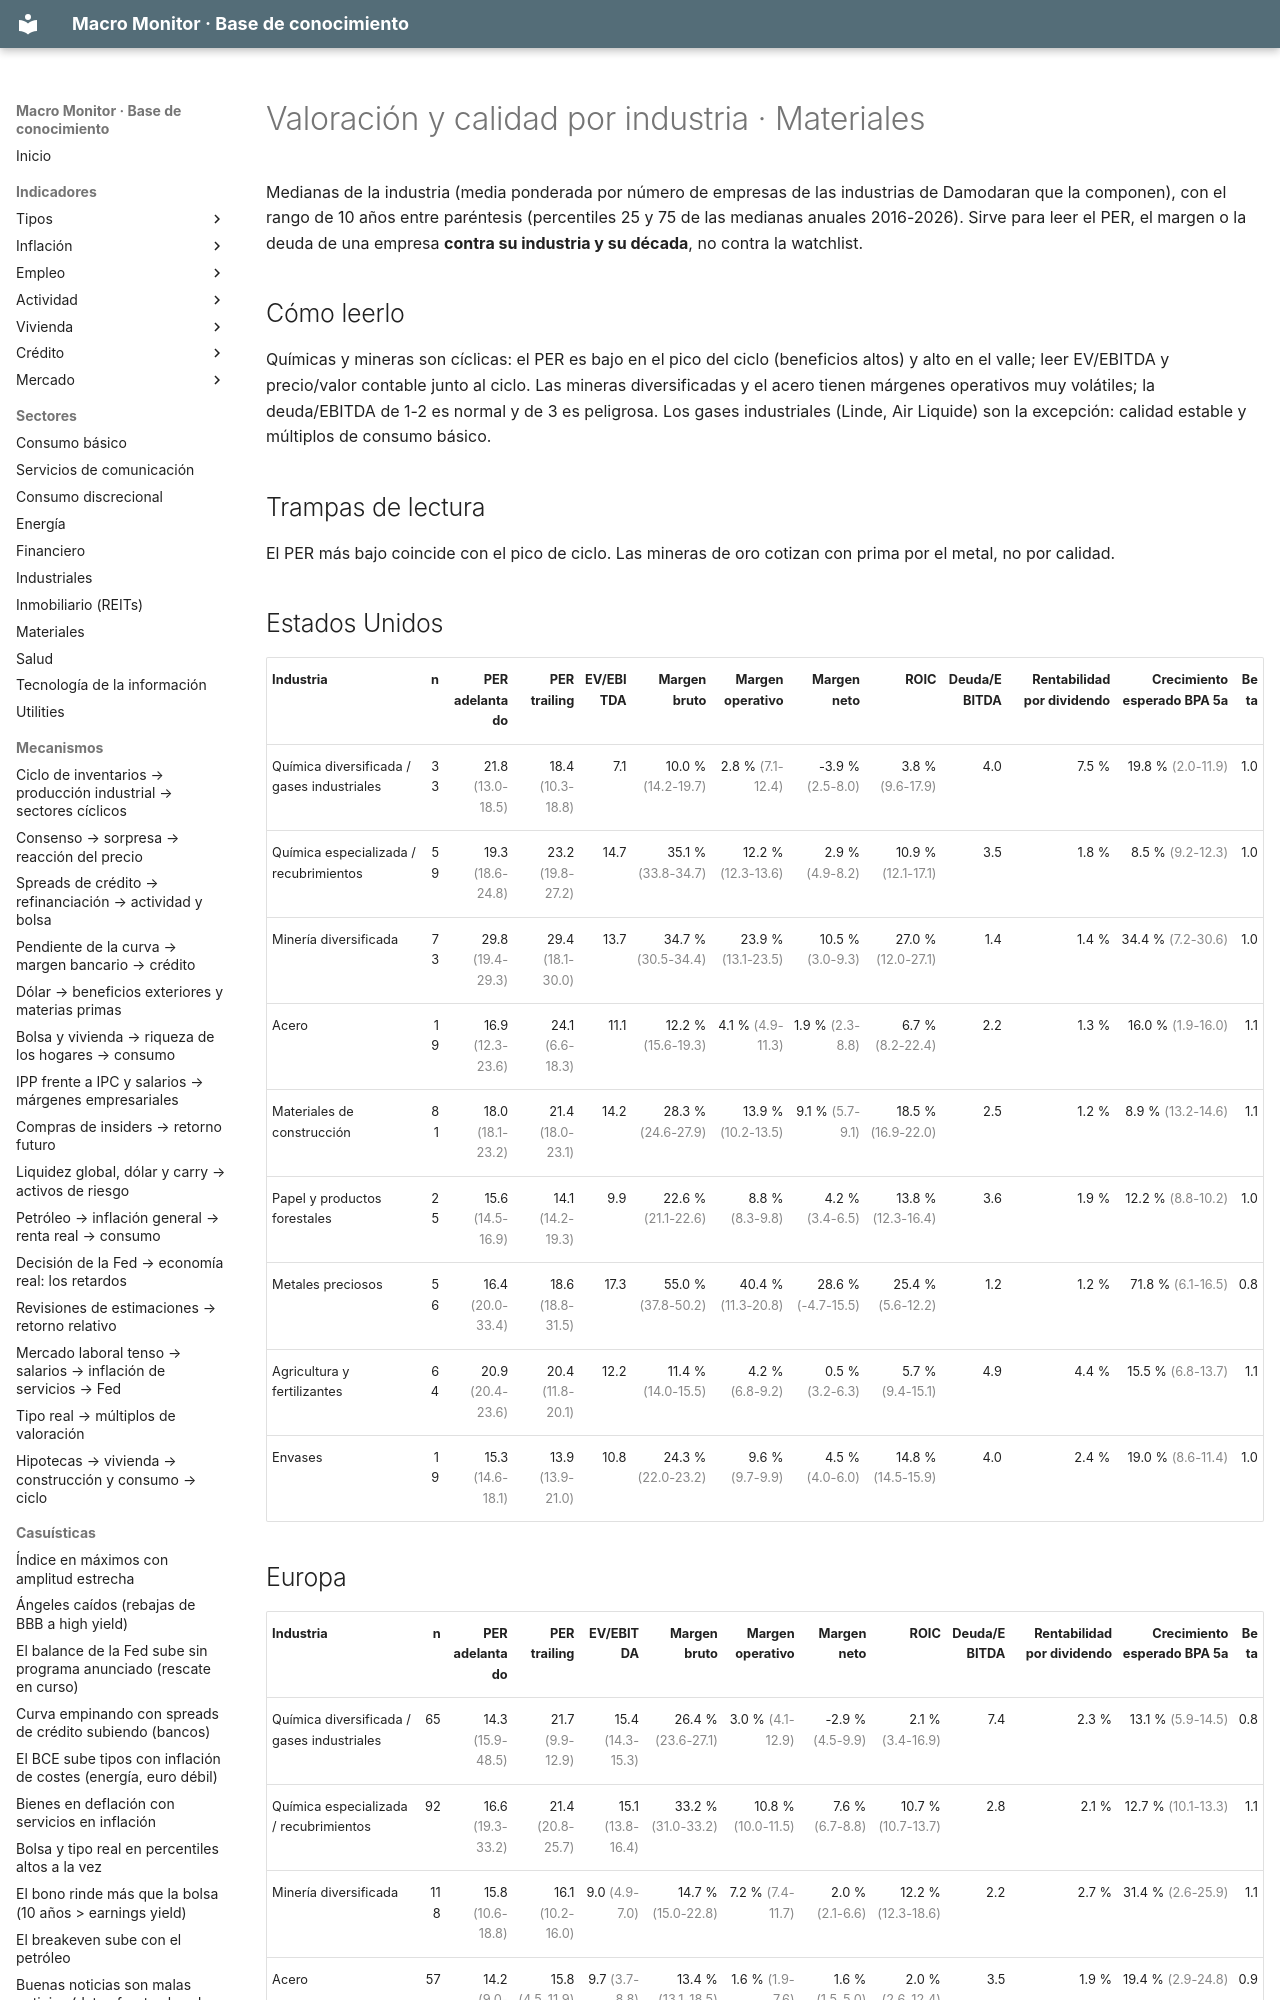

repository: jmm-mlg/Macro-daily · page: benchmarks/materiales/index.html · generator: mkdocs

---
tipo: benchmark
id: benchmark-materiales
nombre: Valoración y calidad por industria · Materiales
sector: Materiales
fuente: Damodaran (NYU Stern), enero de cada año; actual 2026-10-13
actualizado: 2026-10-13
---

# Valoración y calidad por industria · Materiales

Medianas de la industria (media ponderada por número de empresas de las industrias de Damodaran que la componen), con el rango de 10 años entre paréntesis (percentiles 25 y 75 de las medianas anuales 2016-2026). Sirve para leer el PER, el margen o la deuda de una empresa **contra su industria y su década**, no contra la watchlist.

## Cómo leerlo

Químicas y mineras son cíclicas: el PER es bajo en el pico del ciclo (beneficios altos) y alto en el valle; leer EV/EBITDA y precio/valor contable junto al ciclo. Las mineras diversificadas y el acero tienen márgenes operativos muy volátiles; la deuda/EBITDA de 1-2 es normal y de 3 es peligrosa. Los gases industriales (Linde, Air Liquide) son la excepción: calidad estable y múltiplos de consumo básico.

## Trampas de lectura

El PER más bajo coincide con el pico de ciclo. Las mineras de oro cotizan con prima por el metal, no por calidad.
